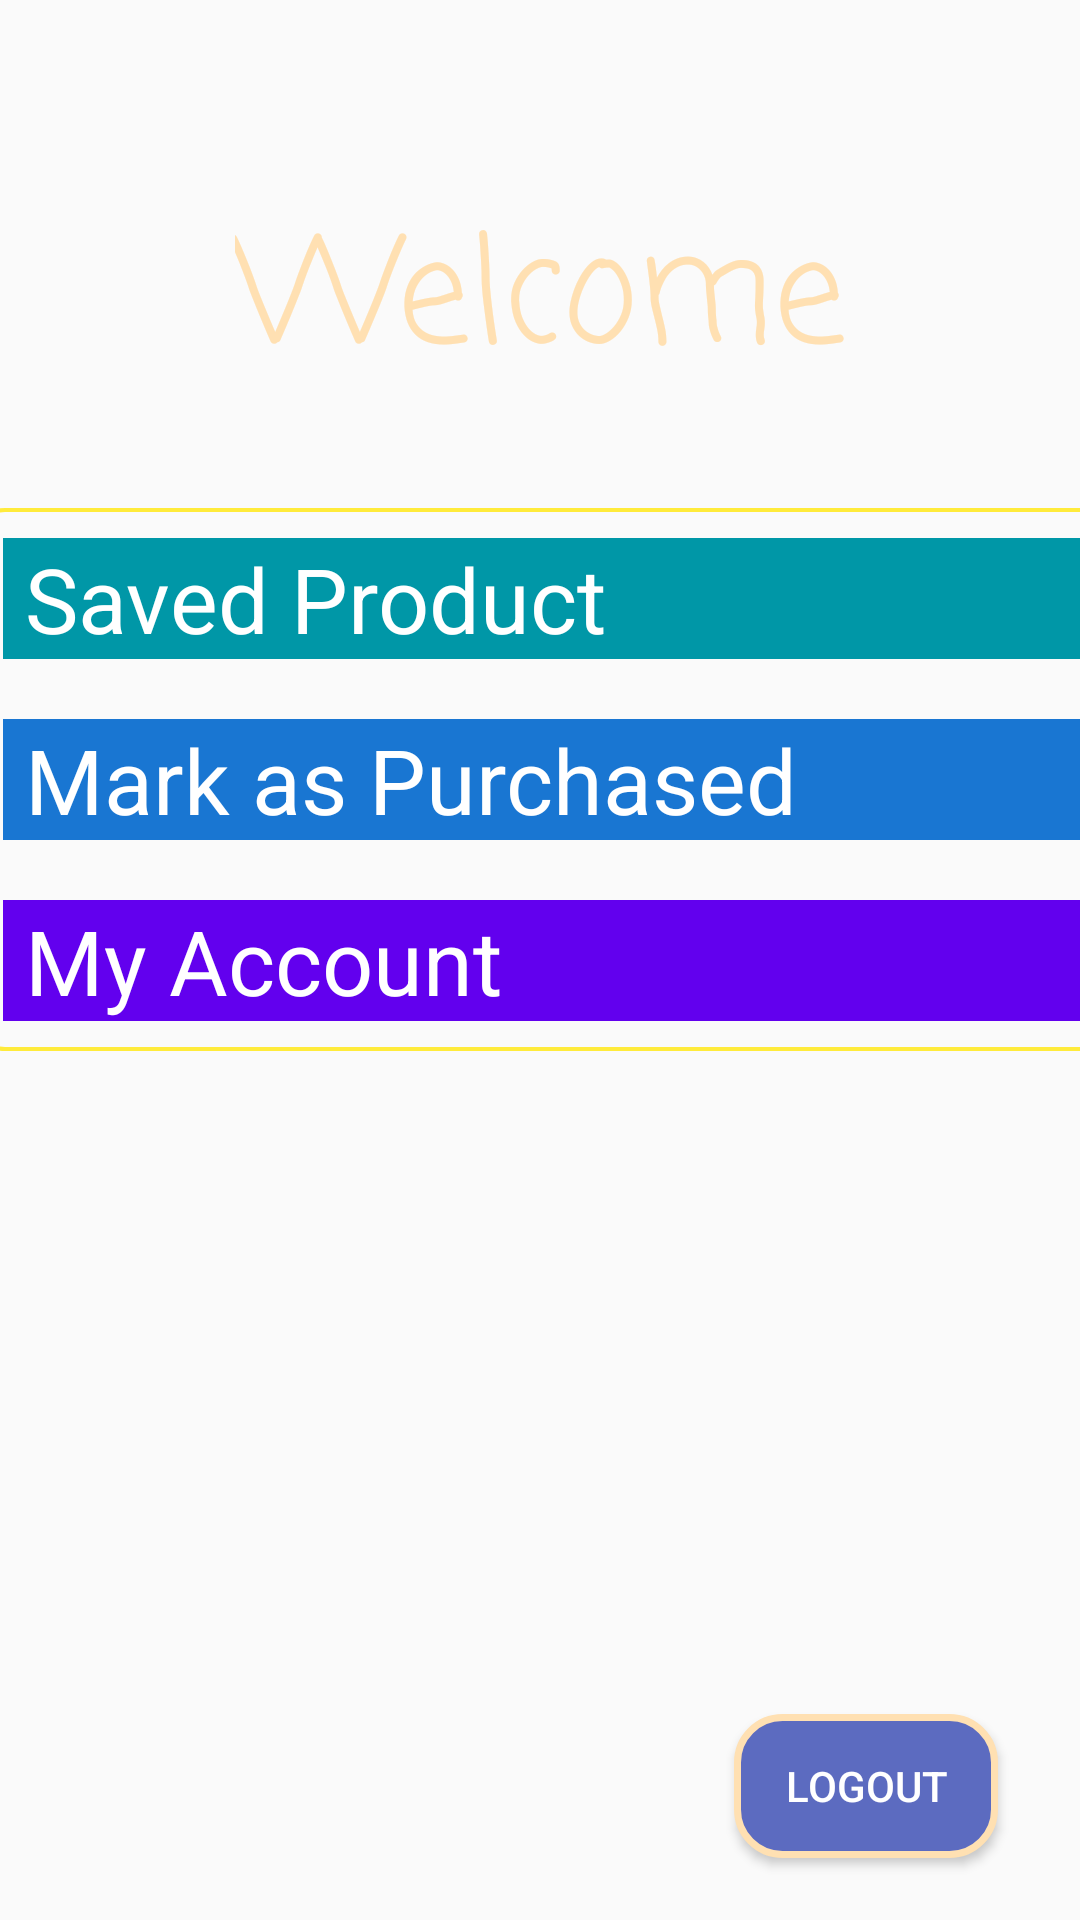

This screen was rendered from an Android layout file. Write that file and the resources it references.
<!-- AndroidManifest.xml: application theme AppTheme -->
<!-- res/layout/activity_home_page.xml -->
<?xml version="1.0" encoding="utf-8"?>
<androidx.constraintlayout.widget.ConstraintLayout xmlns:android="http://schemas.android.com/apk/res/android"
    xmlns:app="http://schemas.android.com/apk/res-auto"
    xmlns:tools="http://schemas.android.com/tools"
    android:layout_width="match_parent"
    android:layout_height="match_parent"
    android:background="@drawable/background"
    tools:context=".HomePage">

    
    <TextView
        android:id="@+id/textViewHomePageTitle"
        android:layout_width="wrap_content"
        android:layout_height="wrap_content"
        android:layout_marginTop="64dp"
        android:fontFamily="casual"
        android:text="Welcome"
        android:textColor="@color/Coral"
        android:textSize="@android:dimen/app_icon_size"
        app:layout_constraintEnd_toEndOf="parent"
        app:layout_constraintStart_toStartOf="parent"
        app:layout_constraintTop_toTopOf="parent" />

    
    <LinearLayout
        android:id="@+id/linearLayout"
        android:layout_width="379dp"
        android:layout_height="wrap_content"
        android:layout_marginTop="32dp"
        android:layout_marginBottom="416dp"
        android:background="@drawable/form_design"
        android:orientation="vertical"
        app:layout_constraintBottom_toBottomOf="parent"
        app:layout_constraintEnd_toEndOf="parent"
        app:layout_constraintStart_toStartOf="parent"
        app:layout_constraintTop_toBottomOf="@+id/textViewHomePageTitle"
        app:layout_constraintVertical_bias="0.0">

        
        <TextView
            android:id="@+id/textViewSavedLater"
            android:layout_width="match_parent"
            android:layout_height="wrap_content"
            android:layout_margin="10dp"
            android:layout_marginBottom="16dp"
            android:background="@color/Cyan"
            android:drawableStart="@drawable/icon_list"
            android:text=" Saved Product"
            android:textColor="@android:color/white"
            android:textSize="30dp"
            app:layout_constraintBottom_toBottomOf="parent"
            app:layout_constraintEnd_toEndOf="parent"
            app:layout_constraintStart_toStartOf="parent" />

        
        <TextView
            android:id="@+id/textViewSavedProduct"
            android:layout_width="match_parent"
            android:layout_height="wrap_content"
            android:layout_margin="10dp"
            android:layout_marginBottom="16dp"
            android:background="@color/Blue"
            android:drawableStart="@drawable/icon_list"
            android:text=" Mark as Purchased"
            android:textColor="@android:color/white"
            android:textSize="30dp"
            app:layout_constraintBottom_toTopOf="@+id/textViewSavedLater"
            app:layout_constraintEnd_toEndOf="parent"
            app:layout_constraintHorizontal_bias="0.0"
            app:layout_constraintStart_toStartOf="parent" />

        
        <TextView
            android:id="@+id/textViewMyAccount"
            android:layout_width="match_parent"
            android:layout_height="wrap_content"
            android:layout_margin="10dp"
            android:layout_marginBottom="16dp"
            android:background="@color/colorPrimary"
            android:drawableStart="@drawable/icon_list"
            android:text=" My Account"
            android:textColor="@android:color/white"
            android:textSize="30dp"
            app:layout_constraintBottom_toBottomOf="parent"
            app:layout_constraintEnd_toEndOf="parent"
            app:layout_constraintStart_toStartOf="parent" />
    </LinearLayout>

    
    <Button
        android:id="@+id/buttonLogout"
        android:layout_width="wrap_content"
        android:layout_height="wrap_content"
        android:layout_marginTop="216dp"
        android:layout_marginBottom="16dp"
        android:background="@drawable/button_design"
        android:text="Logout"
        android:textColor="@android:color/white"
        app:layout_constraintBottom_toBottomOf="parent"
        app:layout_constraintEnd_toEndOf="parent"
        app:layout_constraintHorizontal_bias="0.9"
        app:layout_constraintStart_toStartOf="parent"
        app:layout_constraintTop_toBottomOf="@+id/linearLayout" />


</androidx.constraintlayout.widget.ConstraintLayout>
<!-- resources referenced by this layout -->
<resources>
  <color name="Blue">#1976d2</color>
  <color name="Coral">#ffe0b2</color>
  <color name="Cyan">#0097a7</color>
  <color name="colorPrimary">#6200EE</color>
  <!-- drawable button_design (drawable) -->
  <?xml version="1.0" encoding="utf-8"?>
  <shape xmlns:android="http://schemas.android.com/apk/res/android" android:shape="rectangle">
      <corners android:radius="15dp"/>
      <stroke android:color="@color/Coral" android:width="7px"/>
      <solid android:color="@color/Indigo"/>
  </shape>
  <!-- drawable form_design (drawable) -->
  <?xml version="1.0" encoding="utf-8"?>
  <shape xmlns:android="http://schemas.android.com/apk/res/android" android:shape="rectangle">
      <corners android:radius="10dp"/>
      <stroke android:color="@color/Yellow" android:width="4px"/>
  </shape>
  <style name="AppTheme" parent="Theme.AppCompat.Light.DarkActionBar">
          
          <item name="colorPrimary">@color/colorPrimary</item>
          <item name="colorPrimaryDark">@color/colorPrimaryDark</item>
          <item name="colorAccent">@color/colorAccent</item>
      </style>
  <color name="Indigo">#5c6bc0</color>
  <color name="Yellow">#ffeb3b</color>
  <color name="colorPrimaryDark">#3700B3</color>
  <color name="colorAccent">#03DAC5</color>
</resources>
